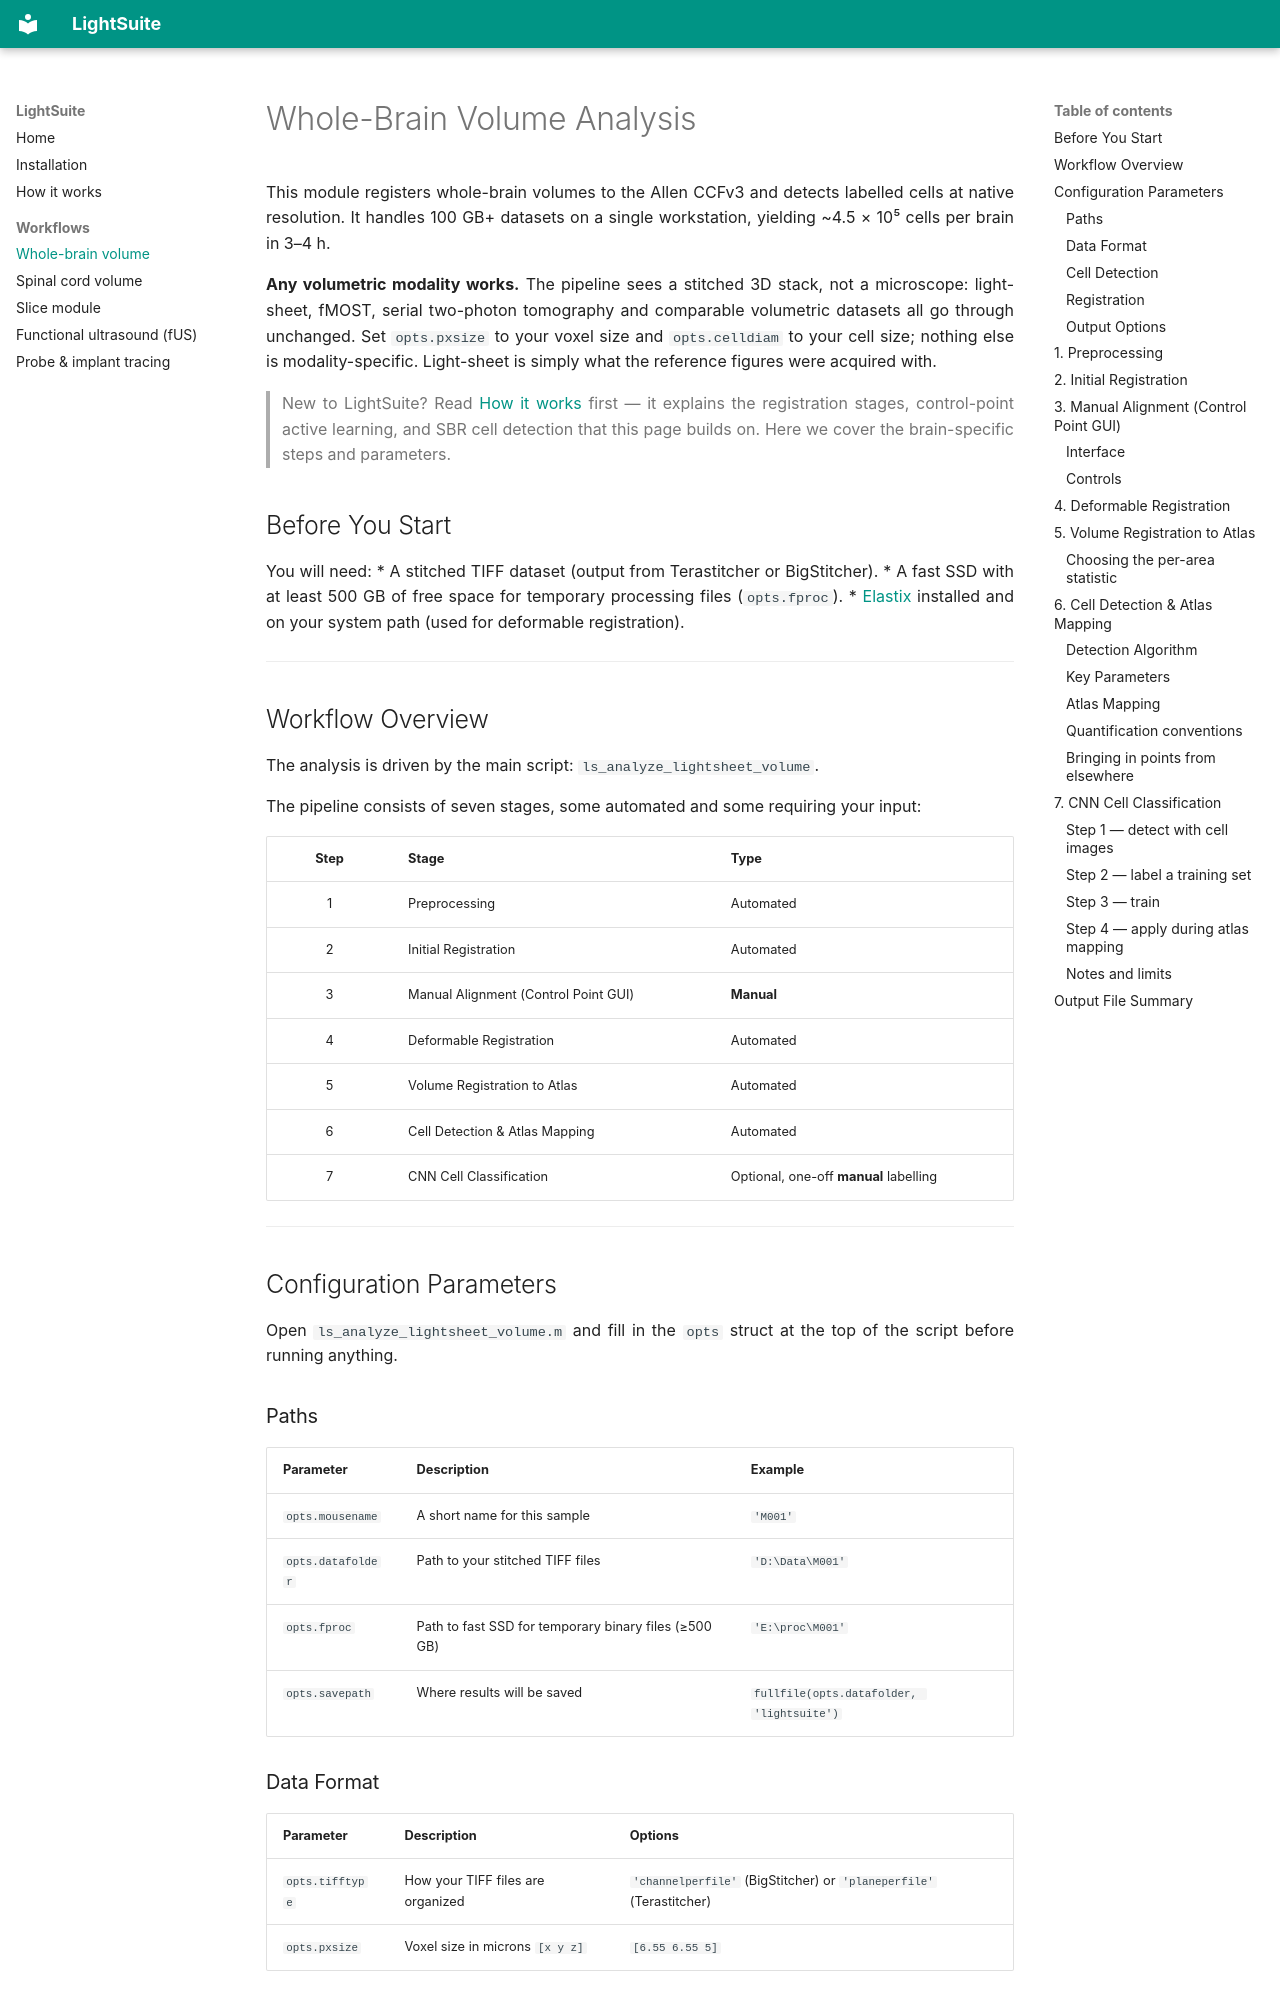

repository: dimokaramanlis/LightSuite · page: usage_lightsheet_brain/index.html · generator: mkdocs

# Whole-Brain Volume Analysis

This module registers whole-brain volumes to the Allen CCFv3 and detects labelled cells at native resolution. It handles 100 GB+ datasets on a single workstation, yielding ~4.5 × 10⁵ cells per brain in 3–4 h.

**Any volumetric modality works.** The pipeline sees a stitched 3D stack, not a microscope: light-sheet, fMOST, serial two-photon tomography and comparable volumetric datasets all go through unchanged. Set `opts.pxsize` to your voxel size and `opts.celldiam` to your cell size; nothing else is modality-specific. Light-sheet is simply what the reference figures were acquired with.

> New to LightSuite? Read [How it works](how_it_works.md) first — it explains the registration stages, control-point active learning, and SBR cell detection that this page builds on. Here we cover the brain-specific steps and parameters.

## Before You Start

You will need:
* A stitched TIFF dataset (output from Terastitcher or BigStitcher).
* A fast SSD with at least 500 GB of free space for temporary processing files (`opts.fproc`).
* [Elastix](https://elastix.lumc.nl/) installed and on your system path (used for deformable registration).

---

## Workflow Overview

The analysis is driven by the main script: `ls_analyze_lightsheet_volume`.

The pipeline consists of seven stages, some automated and some requiring your input:

| Step | Stage | Type |
| :---: | :--- | :--- |
| 1 | Preprocessing | Automated |
| 2 | Initial Registration | Automated |
| 3 | Manual Alignment (Control Point GUI) | **Manual** |
| 4 | Deformable Registration | Automated |
| 5 | Volume Registration to Atlas | Automated |
| 6 | Cell Detection & Atlas Mapping | Automated |
| 7 | CNN Cell Classification | Optional, one-off **manual** labelling |

---

## Configuration Parameters

Open `ls_analyze_lightsheet_volume.m` and fill in the `opts` struct at the top of the script before running anything.

### Paths

| Parameter | Description | Example |
| :--- | :--- | :--- |
| `opts.mousename` | A short name for this sample | `'M001'` |
| `opts.datafolder` | Path to your stitched TIFF files | `'D:\Data\M001'` |
| `opts.fproc` | Path to fast SSD for temporary binary files (≥500 GB) | `'E:\proc\M001'` |
| `opts.savepath` | Where results will be saved | `fullfile(opts.datafolder, 'lightsuite')` |

### Data Format

| Parameter | Description | Options |
| :--- | :--- | :--- |
| `opts.tifftype` | How your TIFF files are organized | `'channelperfile'` (BigStitcher) or `'planeperfile'` (Terastitcher) |
| `opts.pxsize` | Voxel size in microns `[x y z]` | `[6.55 6.55 5]` |

### Cell Detection

| Parameter | Description | Example |
| :--- | :--- | :--- |
| `opts.channelforcells` | Which channel contains your labeled cells | `3` |
| `opts.celldiam` | Approximate cell diameter in microns | `14` |
| `opts.thres_cell_detect` | SBR thresholds `[primary, secondary]` | `[0.5, 0.4]` |
| `opts.savecellimages` | Save 2D projections of each detected cell | `false` |

> **Tip:** `celldiam` is the most important detection parameter. Measure a few representative cells in ImageJ and use that value. If you get too many false positives, raise `thres_cell_detect(1)`.

> **Set `savecellimages = true` if you plan to use the [CNN classifier](#7-cnn-cell-classification).** The three-view images it needs are written only during detection; without them the classifier cannot be applied afterwards and the volume has to be re-processed.
